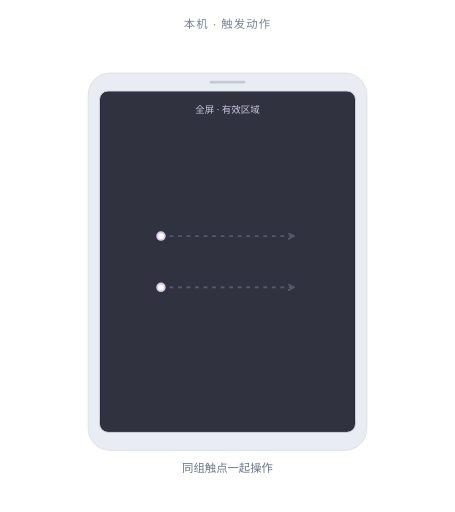
t = 0.00 s
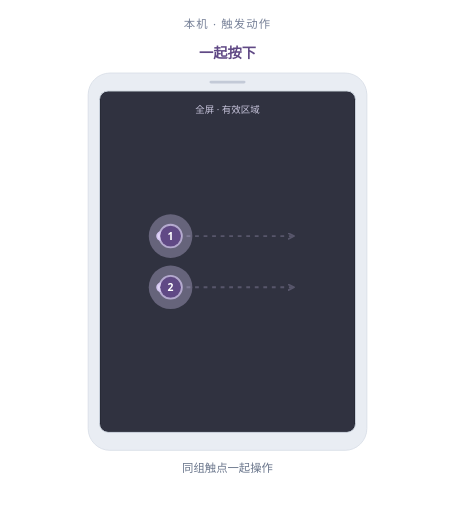
t = 0.54 s
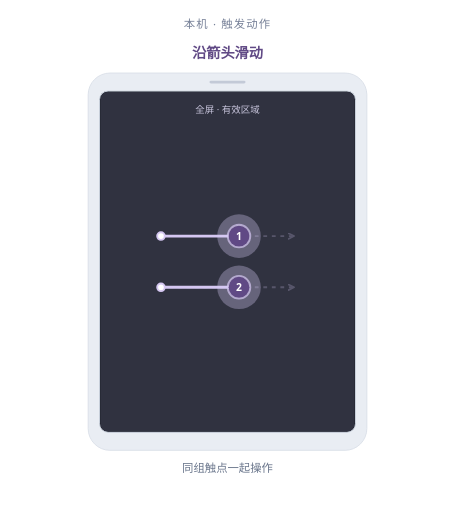
t = 1.07 s
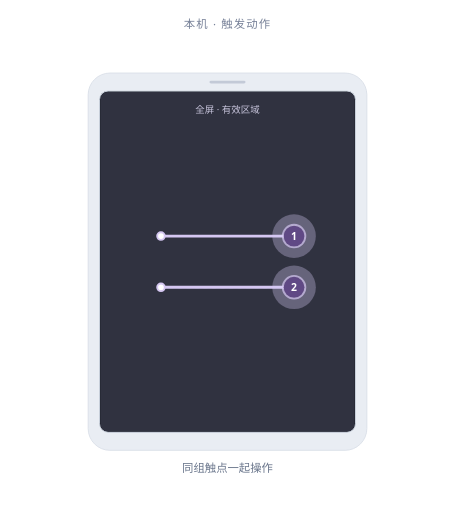
t = 1.61 s
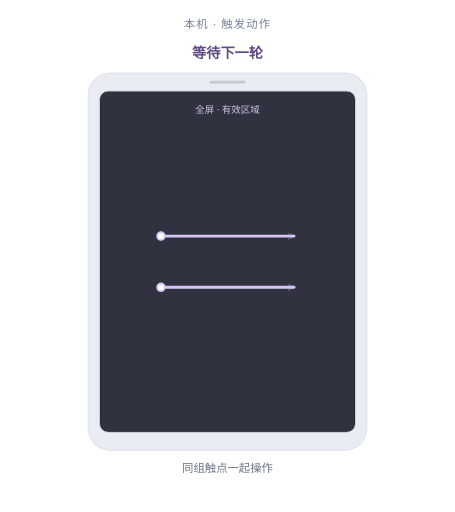
t = 2.14 s
t = 2.26 s: frame unchanged from t = 2.14 s, image omitted

The animated SVG that drew these frames (rendered in a browser with its animation timeline set to each time). Animation: 13 SMIL elements (animate=11,animateTransform=2); one cycle of 3.20 s, repeats indefinitely.

<svg xmlns="http://www.w3.org/2000/svg" viewBox="0 0 480 540" role="img" aria-labelledby="motion-2-swipe-right-title motion-2-swipe-right-desc" data-demo="motion:2:swipe_right"><title id="motion-2-swipe-right-title">双指右滑</title><desc id="motion-2-swipe-right-desc">两根手指按下后一起右滑，到达终点后全部抬起。 动画为教学慢放，实心触点表示按下，触点淡出表示抬起。</desc><style>text{font-family:"Segoe UI","Microsoft YaHei",sans-serif} .accent{fill:var(--accent,#604985)} .trace{stroke:var(--soft,#d5c7f2)} .soft{fill:var(--soft,#d5c7f2)}</style><defs><marker id="motion-2-swipe-right-arrow" markerWidth="8" markerHeight="8" refX="6" refY="3" orient="auto" markerUnits="userSpaceOnUse"><path d="M0 0 L6 3 L0 6" fill="none" stroke="var(--soft,#d5c7f2)" stroke-width="1.8" stroke-linecap="round" stroke-linejoin="round"/></marker></defs><text x="240" y="30" text-anchor="middle" fill="#778198" font-size="12" letter-spacing="1.2">本机 · 触发动作</text><rect x="93" y="77" width="294" height="398" rx="23" fill="#e9edf3" stroke="#dbe1e9"/><rect x="105" y="96" width="270" height="360" rx="9" fill="#171b25" stroke="#cfd6e1"/><rect x="221" y="85" width="38" height="3" rx="1.5" fill="#c3cad7"/><rect x="106" y="97" width="268" height="358" rx="7" class="soft" opacity=".13"/><text x="240" y="119" text-anchor="middle" fill="#c8c5dc" font-size="10">全屏 · 有效区域</text><path d="M 169.8 249 L 310.2 249" class="trace" fill="none" opacity=".24" stroke-width="2" stroke-dasharray="4 5" marker-end="url(#motion-2-swipe-right-arrow)"/><path d="M 169.8 249 L 310.2 249" class="trace" fill="none" stroke-width="3" stroke-linecap="round" pathLength="1" stroke-dasharray="1" stroke-dashoffset="1"><animate attributeName="stroke-dashoffset" values="1;1;0;0;1" keyTimes="0;0.1437;0.4688;0.9844;1" dur="3.2s" repeatCount="indefinite" calcMode="linear"/></path><circle cx="169.8" cy="249" r="4" fill="white" class="trace" stroke-width="2"/><g class="contact" data-contact="1" transform="translate(169.8 249)"><animateTransform attributeName="transform" type="translate" values="169.8 249;169.8 249;310.2 249;310.2 249" keyTimes="0;0.1437;0.4688;1" dur="3.2s" repeatCount="indefinite" calcMode="linear"/><animate attributeName="opacity" values="0;0;1;1;0;0" keyTimes="0;0.0875;0.1437;0.5375;0.6062;1" dur="3.2s" repeatCount="indefinite" calcMode="linear"/><circle r="12" fill="white" class="trace" stroke-width="1.8" opacity=".7"/><g class="pressed"><animate attributeName="opacity" values="0;1;0;0" keyTimes="0;0.1437;0.5125;1" dur="3.2s" repeatCount="indefinite" calcMode="discrete"/><circle r="23" class="soft" opacity=".33"/><circle r="11" class="accent"/><text y="4" fill="white" font-size="11" font-weight="600" text-anchor="middle">1</text></g></g><path d="M 169.8 303 L 310.2 303" class="trace" fill="none" opacity=".24" stroke-width="2" stroke-dasharray="4 5" marker-end="url(#motion-2-swipe-right-arrow)"/><path d="M 169.8 303 L 310.2 303" class="trace" fill="none" stroke-width="3" stroke-linecap="round" pathLength="1" stroke-dasharray="1" stroke-dashoffset="1"><animate attributeName="stroke-dashoffset" values="1;1;0;0;1" keyTimes="0;0.1437;0.4688;0.9844;1" dur="3.2s" repeatCount="indefinite" calcMode="linear"/></path><circle cx="169.8" cy="303" r="4" fill="white" class="trace" stroke-width="2"/><g class="contact" data-contact="2" transform="translate(169.8 303)"><animateTransform attributeName="transform" type="translate" values="169.8 303;169.8 303;310.2 303;310.2 303" keyTimes="0;0.1437;0.4688;1" dur="3.2s" repeatCount="indefinite" calcMode="linear"/><animate attributeName="opacity" values="0;0;1;1;0;0" keyTimes="0;0.0875;0.1437;0.5375;0.6062;1" dur="3.2s" repeatCount="indefinite" calcMode="linear"/><circle r="12" fill="white" class="trace" stroke-width="1.8" opacity=".7"/><g class="pressed"><animate attributeName="opacity" values="0;1;0;0" keyTimes="0;0.1437;0.5125;1" dur="3.2s" repeatCount="indefinite" calcMode="discrete"/><circle r="23" class="soft" opacity=".33"/><circle r="11" class="accent"/><text y="4" fill="white" font-size="11" font-weight="600" text-anchor="middle">2</text></g></g><text x="240" y="498" fill="#69758b" font-size="12" text-anchor="middle">同组触点一起操作</text><text x="240" y="61" text-anchor="middle" class="accent" font-size="15" font-weight="600" opacity="0">准备<animate attributeName="opacity" values="0;1;0;0" keyTimes="0;0.0375;0.1437;1" dur="3.2s" repeatCount="indefinite" calcMode="discrete"/></text><text x="240" y="61" text-anchor="middle" class="accent" font-size="15" font-weight="600" opacity="0">一起按下<animate attributeName="opacity" values="0;1;0;0" keyTimes="0;0.1437;0.2062;1" dur="3.2s" repeatCount="indefinite" calcMode="discrete"/></text><text x="240" y="61" text-anchor="middle" class="accent" font-size="15" font-weight="600" opacity="0">沿箭头滑动<animate attributeName="opacity" values="0;1;0;0" keyTimes="0;0.2062;0.4688;1" dur="3.2s" repeatCount="indefinite" calcMode="discrete"/></text><text x="240" y="61" text-anchor="middle" class="accent" font-size="15" font-weight="600" opacity="0">全部抬起<animate attributeName="opacity" values="0;1;0;0" keyTimes="0;0.5125;0.6562;1" dur="3.2s" repeatCount="indefinite" calcMode="discrete"/></text><text x="240" y="61" text-anchor="middle" class="accent" font-size="15" font-weight="600" opacity="0">等待下一轮<animate attributeName="opacity" values="0;1;0;0" keyTimes="0;0.6687;0.9844;1" dur="3.2s" repeatCount="indefinite" calcMode="discrete"/></text></svg>
